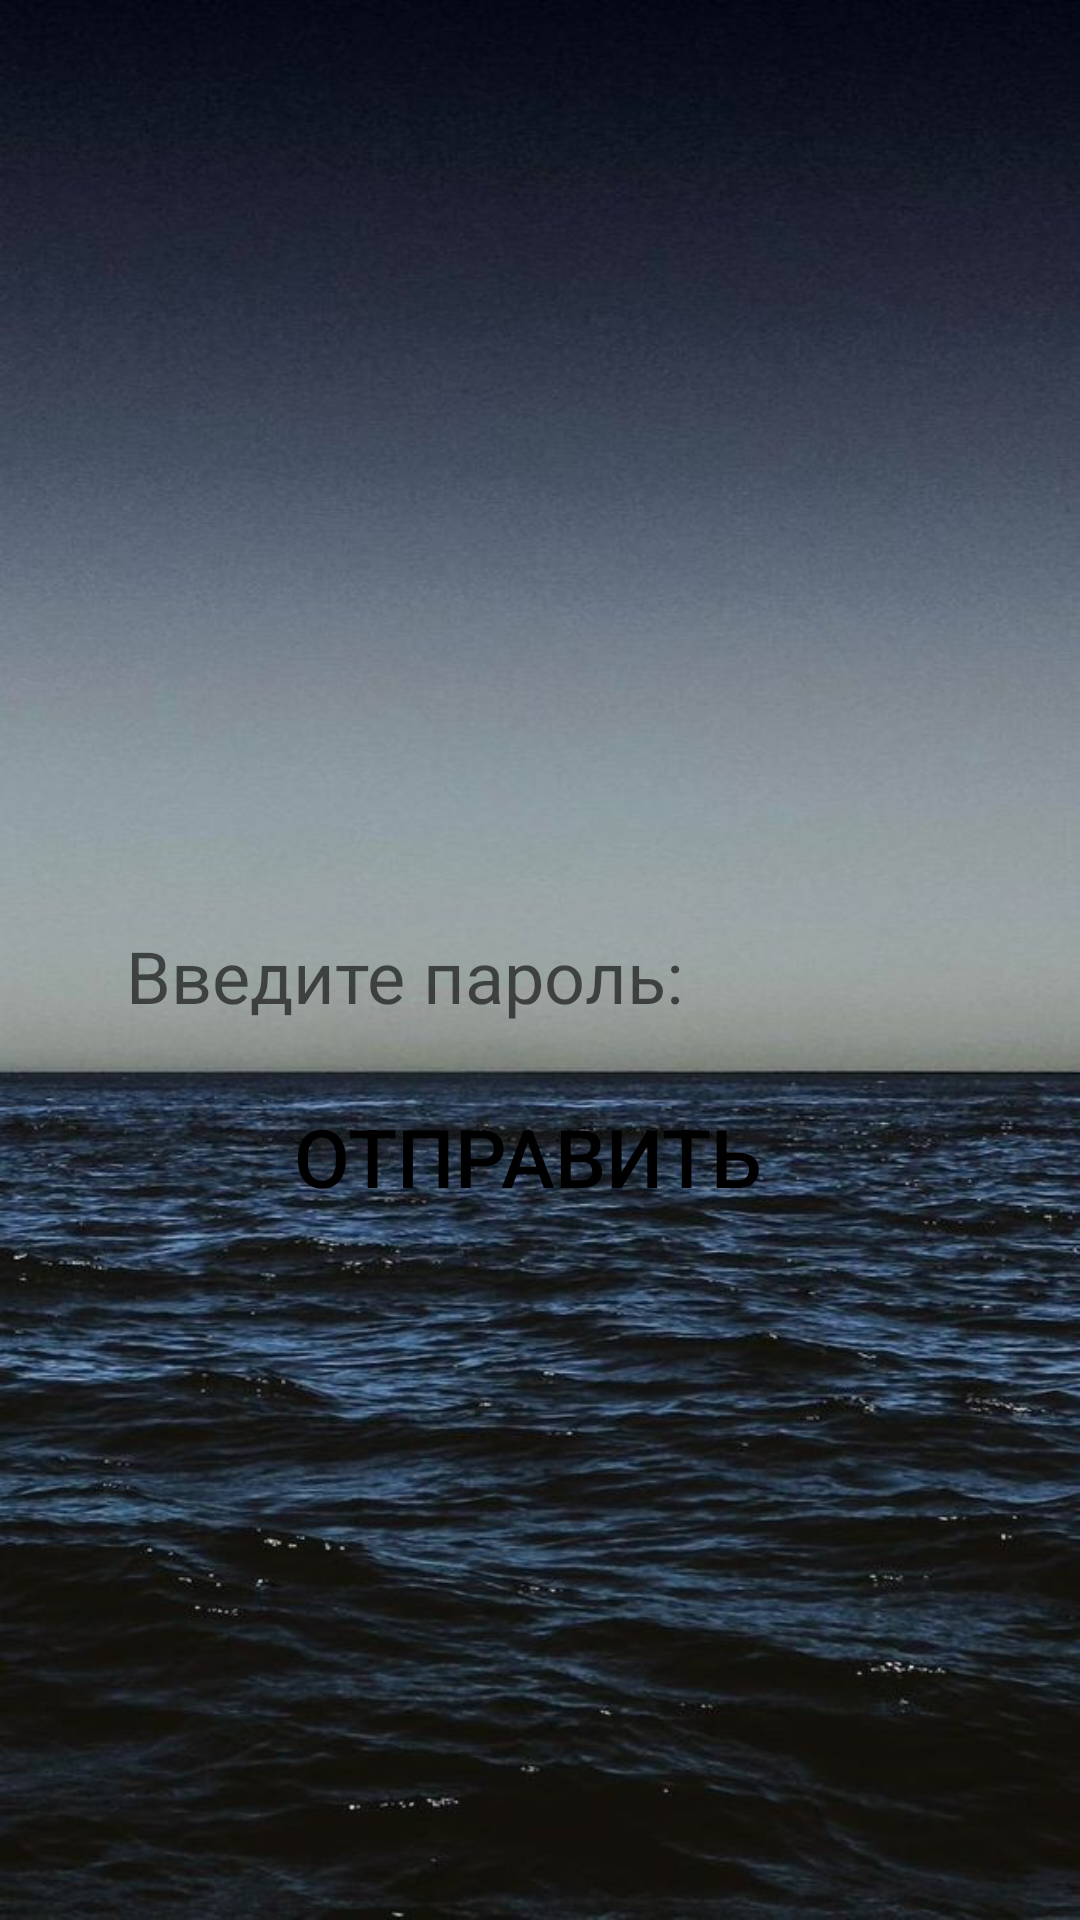

Android layout source for this screen:
<!-- AndroidManifest.xml: application theme Theme.Aruuke_rakhmanova_hw_1_3m -->
<!-- res/layout/activity_main.xml -->
<?xml version="1.0" encoding="utf-8"?>
<androidx.constraintlayout.widget.ConstraintLayout xmlns:android="http://schemas.android.com/apk/res/android"
    xmlns:app="http://schemas.android.com/apk/res-auto"
    xmlns:tools="http://schemas.android.com/tools"
    android:id="@+id/main"
    android:layout_width="match_parent"
    android:layout_height="match_parent"
    tools:context=".MainActivity"
    android:background="@drawable/img">

    <EditText
        android:id="@+id/et_enterPassword"
        android:layout_width="match_parent"
        android:layout_height="wrap_content"
        android:background="@drawable/ed_bg"
        android:hint="@string/vvedite"
        android:textSize="24sp"
        android:paddingStart="10dp"
        android:layout_marginHorizontal="32dp"
        android:paddingTop="10dp"
        android:gravity="start"
        app:layout_constraintStart_toStartOf="parent"
        app:layout_constraintEnd_toEndOf="parent"
        app:layout_constraintBottom_toBottomOf="parent"
        app:layout_constraintTop_toTopOf="parent" />

    <Button
        android:id="@+id/btn_send"
        android:layout_width="match_parent"
        android:layout_height="wrap_content"
        app:layout_constraintTop_toBottomOf="@+id/et_enterPassword"
        app:layout_constraintStart_toStartOf="parent"
        app:layout_constraintEnd_toEndOf="parent"
        android:layout_marginTop="20dp"
        android:text="@string/otpravit"
        android:gravity="center"
        android:textSize="27sp"
        android:textColor="@color/black"
        android:background="@drawable/ed_bg1"
        android:paddingEnd="8dp"/>
</androidx.constraintlayout.widget.ConstraintLayout>
<!-- resources referenced by this layout -->
<resources>
  <!-- drawable img: png bitmap (drawable, 743596 bytes) -->
  <string name="otpravit">Отправить</string>
  <string name="vvedite">Введите пароль:</string>
  <style name="Theme.Aruuke_rakhmanova_hw_1_3m" parent="Base.Theme.Aruuke_rakhmanova_hw_1_3m" />
  <style name="Base.Theme.Aruuke_rakhmanova_hw_1_3m" parent="Theme.MaterialComponents.DayNight.NoActionBar.Bridge" />
  <!-- not gathered from this repository: default colours our renderer supplied (Android Studio template values) -->
  <color name="black">#FF000000</color>
</resources>
